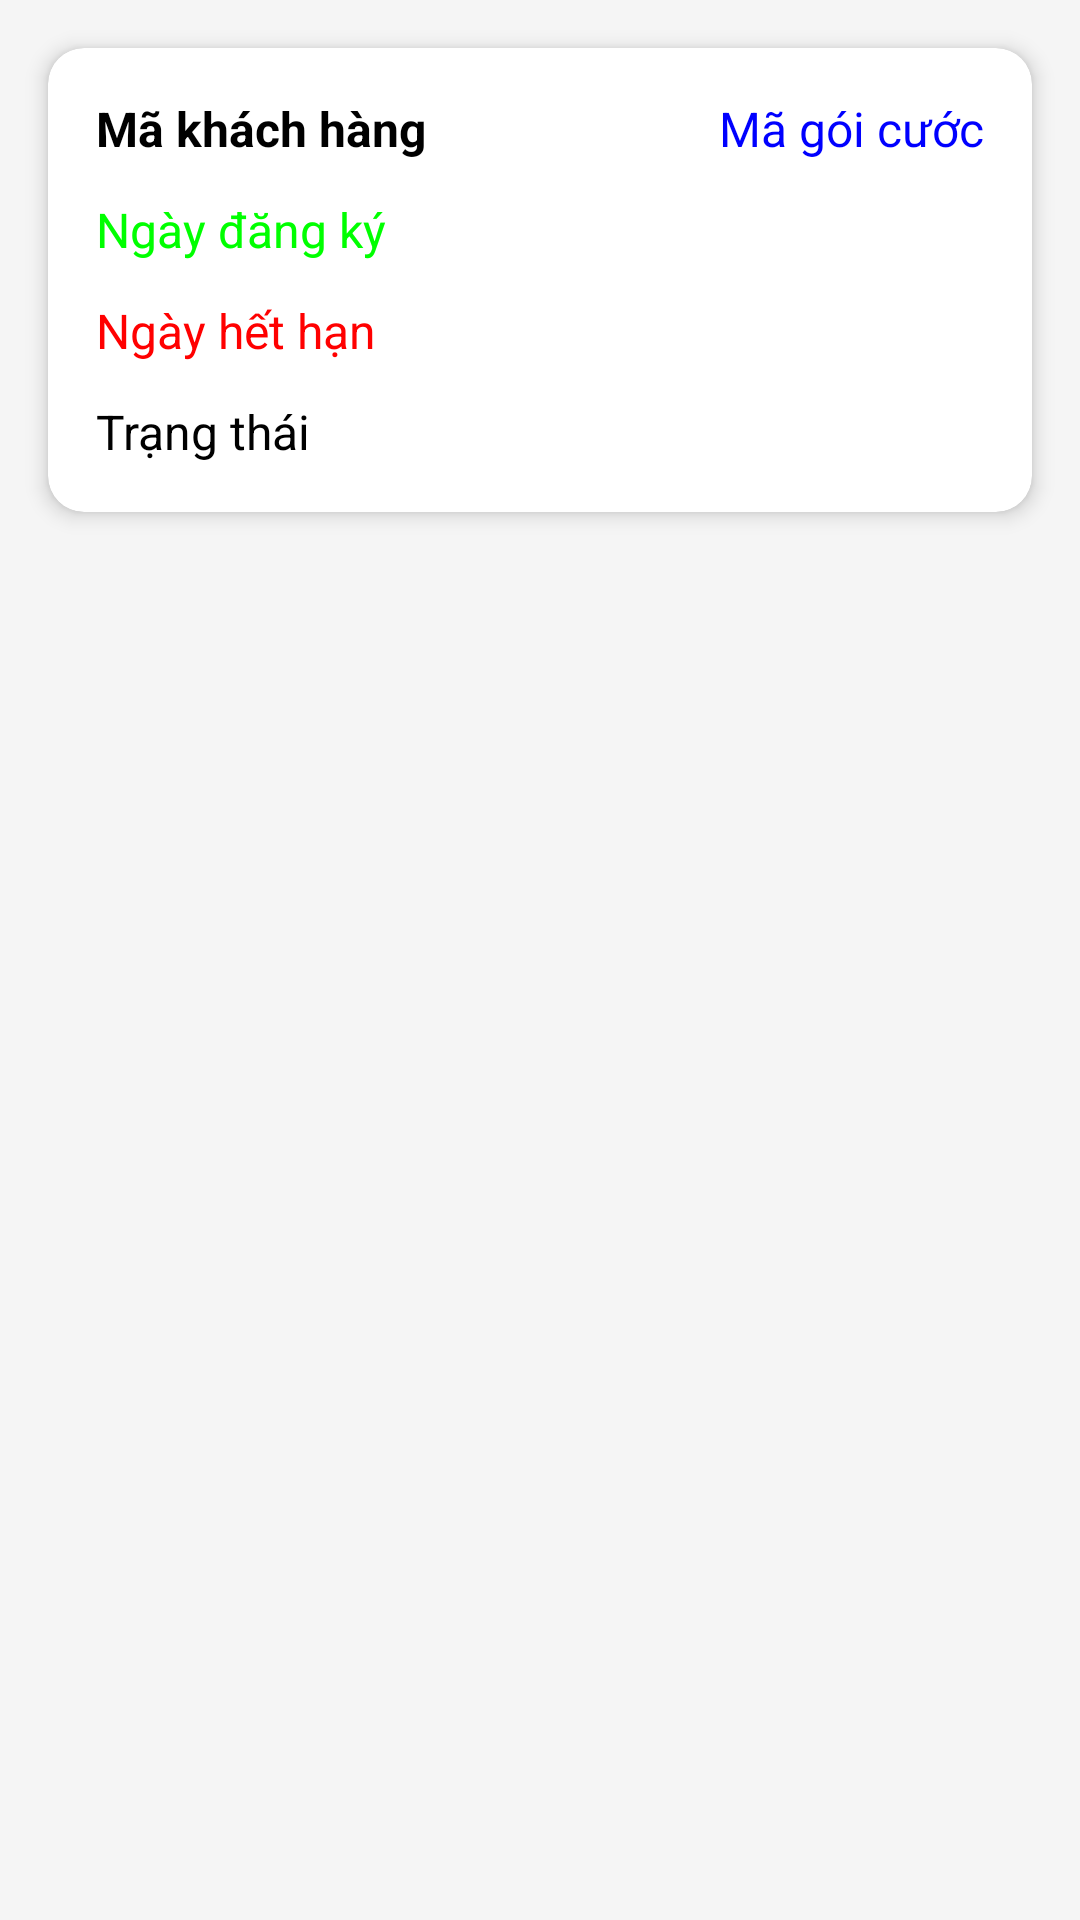

Layout XML and referenced resources for this Android screen:
<!-- AndroidManifest.xml: application theme Theme.Mobifone -->
<!-- res/layout/activity_qlitem_dkgoicuoc.xml -->
<?xml version="1.0" encoding="utf-8"?>
<androidx.constraintlayout.widget.ConstraintLayout xmlns:android="http://schemas.android.com/apk/res/android"
    xmlns:app="http://schemas.android.com/apk/res-auto"
    xmlns:tools="http://schemas.android.com/tools"
    android:layout_width="match_parent"
    android:layout_height="match_parent"
    android:background="#F5F5F5"
    tools:context=".qlitem_dkgoicuoc">

    
    <androidx.cardview.widget.CardView
        android:id="@+id/card_package_info"
        android:layout_width="0dp"
        android:layout_height="wrap_content"
        android:layout_marginStart="16dp"
        android:layout_marginTop="16dp"
        android:layout_marginEnd="16dp"
        app:cardCornerRadius="12dp"
        app:cardElevation="4dp"
        app:layout_constraintEnd_toEndOf="parent"
        app:layout_constraintStart_toStartOf="parent"
        app:layout_constraintTop_toTopOf="parent">

        <LinearLayout
            android:layout_width="match_parent"
            android:layout_height="wrap_content"
            android:orientation="vertical"
            android:padding="16dp">

            
            <LinearLayout
                android:layout_width="match_parent"
                android:layout_height="wrap_content"
                android:orientation="horizontal"
                android:layout_marginBottom="12dp">

                <TextView
                    android:id="@+id/txtqldkidkh"
                    android:layout_width="0dp"
                    android:layout_height="wrap_content"
                    android:layout_weight="1"
                    android:text="Mã khách hàng"
                    android:textColor="@color/black"
                    android:textStyle="bold"
                    android:textSize="16sp" />

                <TextView
                    android:id="@+id/txtqldkidgc"
                    android:layout_width="0dp"
                    android:layout_height="wrap_content"
                    android:layout_weight="1"
                    android:gravity="end"
                    android:text="Mã gói cước"
                    android:textColor="@color/blue"
                    android:textSize="16sp" />

            </LinearLayout>

            
            <TextView
                android:id="@+id/txtqldkngaydk"
                android:layout_width="wrap_content"
                android:layout_height="wrap_content"
                android:layout_marginBottom="12dp"
                android:text="Ngày đăng ký"
                android:textColor="@color/green"
                android:textSize="16sp" />

            
            <TextView
                android:id="@+id/txtqldkngayhh"
                android:layout_width="wrap_content"
                android:layout_height="wrap_content"
                android:layout_marginBottom="12dp"
                android:text="Ngày hết hạn"
                android:textColor="@color/red"
                android:textSize="16sp" />

            
            <TextView
                android:id="@+id/txtqldktt"
                android:layout_width="wrap_content"
                android:layout_height="wrap_content"
                android:text="Trạng thái"
                android:textColor="@color/black"
                android:textSize="16sp" />

        </LinearLayout>
    </androidx.cardview.widget.CardView>

</androidx.constraintlayout.widget.ConstraintLayout>
<!-- resources referenced by this layout -->
<resources>
  <color name="black">#FF000000</color>
  <color name="blue">#0000FF</color>
  <color name="green">#00FF00</color>
  <color name="red">#FF0000</color>
  <style name="Theme.Mobifone" parent="Base.Theme.Mobifone" />
  <style name="Base.Theme.Mobifone" parent="Theme.Material3.DayNight.NoActionBar">
          
          
      </style>
</resources>
